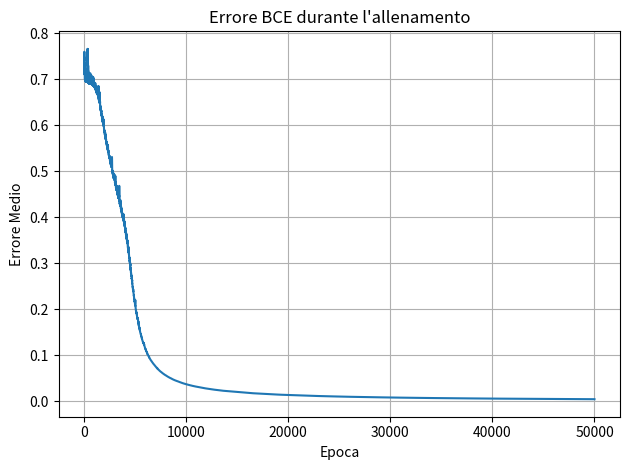
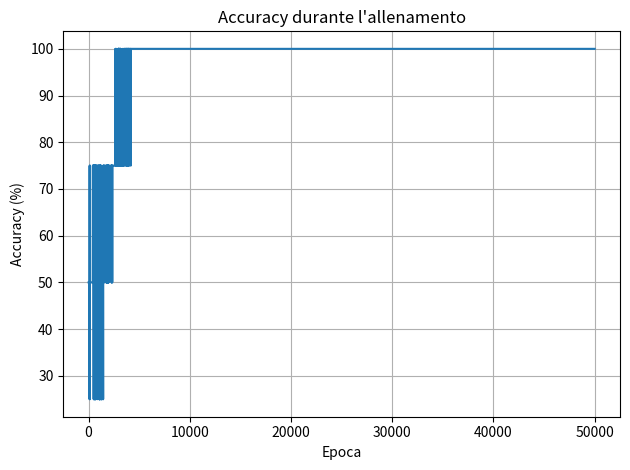

Reproduce these figures in Python, in order.
import numpy as np
from tqdm import tqdm
import matplotlib.pyplot as plt

# Funzione di attivazione (Sigmoide)
def sigmoid(x):
    return 1 / (1 + np.exp(-x))

def sigmoid_derivative(output):
    return output * (1 - output)

# Binary Cross Entropy Loss
def binary_cross_entropy(y_true, y_pred):
    y_true = np.array(y_true)
    # Aggiunta epsilon per evitare log(0)
    epsilon = 1e-12
    y_pred = np.clip(y_pred, epsilon, 1 - epsilon)
    return - (y_true * np.log(y_pred) + (1 - y_true) * np.log(1 - y_pred))

# Derivata della BCE rispetto a y_pred (output della rete)
def binary_cross_entropy_derivative(y_true, y_pred):
    y_true = np.array(y_true)
    epsilon = 1e-12
    y_pred = np.clip(y_pred, epsilon, 1 - epsilon)
    return (y_pred - y_true) / (y_pred * (1 - y_pred))


class NeuralNetwork:
    def __init__(self, input_size, hidden_size, output_size):
        self.input_size = input_size
        self.hidden_size = hidden_size
        self.output_size = output_size
        
        self.weights_input_hidden = np.random.uniform(-1, 1, (self.input_size, self.hidden_size))
        self.weights_hidden_output = np.random.uniform(-1, 1, (self.hidden_size, self.output_size))
        
        self.learning_rate = 0.1
    
    def forward(self, inputs):
        self.hidden_layer = sigmoid(np.dot(inputs, self.weights_input_hidden))
        self.output_layer = sigmoid(np.dot(self.hidden_layer, self.weights_hidden_output))
        return self.output_layer
    
    def train(self, inputs, targets):
        inputs = np.array(inputs)
        targets = np.array(targets)
        
        # Forward pass
        outputs = self.forward(inputs)
        
        # Calcolo dell'errore con BCE
        output_errors = binary_cross_entropy_derivative(targets, outputs)
        output_deltas = output_errors * sigmoid_derivative(outputs)
        
        # Backpropagation
        hidden_errors = np.dot(output_deltas, self.weights_hidden_output.T)
        hidden_deltas = hidden_errors * sigmoid_derivative(self.hidden_layer)
        
        # Aggiornamento pesi
        self.weights_hidden_output -= self.learning_rate * np.outer(self.hidden_layer, output_deltas)
        self.weights_input_hidden -= self.learning_rate * np.outer(inputs, hidden_deltas)


# Esempio di utilizzo (XOR)
nn = NeuralNetwork(2, 4, 1)
training_data = [([0, 0], [0]), ([0, 1], [1]), ([1, 0], [1]), ([1, 1], [0])]

# Per tracciare l'errore medio e l'accuratezza
errors = []
accs = []
epochs = 50000

for epoch in tqdm(range(epochs), desc="Training Progress", unit="epoch"):
    data = training_data[np.random.randint(len(training_data))]
    nn.train(data[0], data[1])
    
    # Calcolo dell'errore medio e accuratezza
    total_error = 0
    correct = 0
    for inputs, target in training_data:
        output = nn.forward(inputs)
        total_error += np.mean(binary_cross_entropy(target, output))
        predicted = np.round(output).astype(int)
        if np.array_equal(predicted, target):
            correct += 1
    
    errors.append(total_error / len(training_data))
    accs.append(correct / len(training_data) * 100)

# Test finale
for data in training_data:
    print(f"Input: {data[0]}, Output: {nn.forward(data[0])}")

print(f"Accuratezza finale: {accs[-1]:.2f}%")
print(f"Loss finale: {errors[-1]:.4f}")

# Grafici
plt.plot(errors)
plt.title("Errore BCE durante l'allenamento")
plt.xlabel("Epoca")
plt.ylabel("Errore Medio")
plt.grid(True)
plt.tight_layout()
plt.show()

plt.plot(accs)
plt.title("Accuracy durante l'allenamento")
plt.xlabel("Epoca")
plt.ylabel("Accuracy (%)")
plt.grid(True)
plt.tight_layout()
plt.show()
